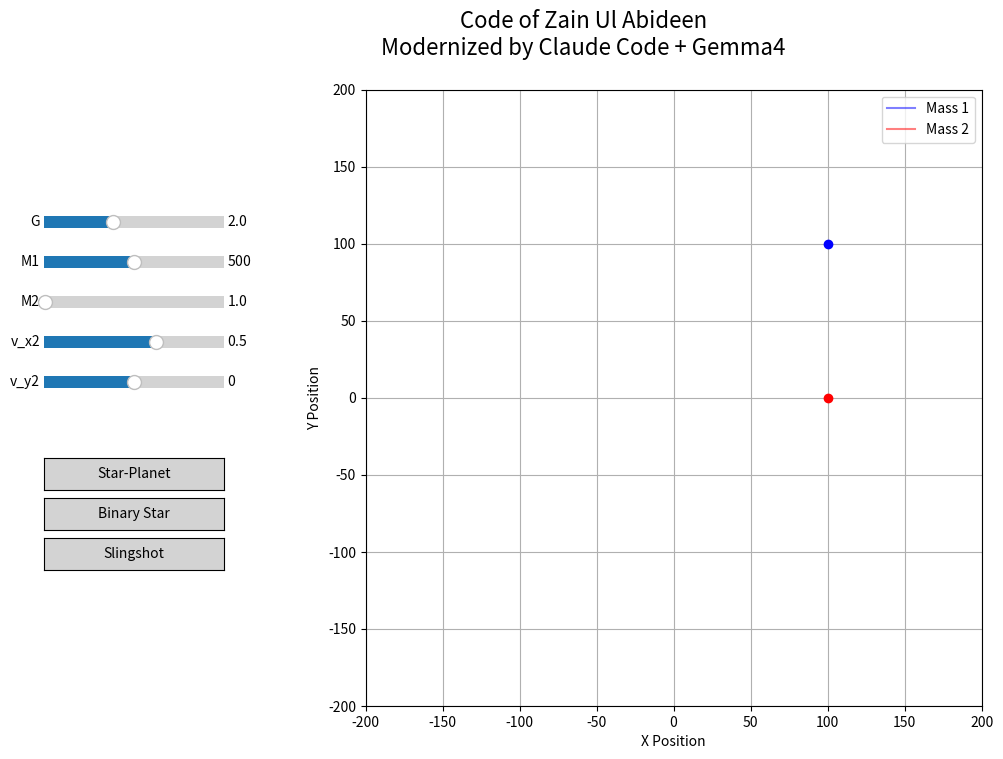

The matplotlib source for this figure:
import numpy as np
import matplotlib.pyplot as plt
from scipy.integrate import solve_ivp
from matplotlib.widgets import Slider, Button
from matplotlib.animation import FuncAnimation


class GravitationSim:
    def __init__(self):
        # Physics constants and simulation limits
        self.g = 2.0
        self.m1 = 500.0
        self.m2 = 1.0
        self.stepsize = 0.1
        self.upperlimit = 1000.0

        # Initial conditions: [x1, y1, x2, y2, vx1, vy1, vx2, vy2]
        self.xo = np.array([100.0, 100.0, 100.0, 0.0, 0.0, 0.0, 0.5, 0.0])
        self._updating_presets = False

        self._setup_ui()
        self.solve()

        self.ani = FuncAnimation(
            self.fig, self.animate, frames=len(self.t_eval),
            interval=20, blit=True, repeat=True
        )

    def _setup_ui(self):
        self.fig, self.ax = plt.subplots(figsize=(12, 8))
        plt.subplots_adjust(left=0.25)

        self.ax.set_aspect("equal")
        self.ax.grid(True)
        self.ax.set_xlabel("X Position")
        self.ax.set_ylabel("Y Position")
        self.ax.set_autoscale_on(False)
        self.fig.suptitle("Code of Zain Ul Abideen\nModernized by Claude Code + Gemma4", fontsize=16)

        # Animation elements
        self.trail1, = self.ax.plot([], [], "-", color="blue", alpha=0.5, label="Mass 1")
        self.trail2, = self.ax.plot([], [], "-", color="red", alpha=0.5, label="Mass 2")
        self.head1, = self.ax.plot([], [], "bo", markersize=6)
        self.head2, = self.ax.plot([], [], "ro", markersize=6)
        self.ax.legend(loc="upper right")

        # Sliders configuration
        slider_configs = [
            ("G", 0.1, 5.0, self.g, [0.05, 0.70]),
            ("M1", 1.0, 1000.0, self.m1, [0.05, 0.65]),
            ("M2", 0.1, 100.0, self.m2, [0.05, 0.60]),
            ("v_x2", -2.0, 2.0, self.xo[6], [0.05, 0.55]),
            ("v_y2", -2.0, 2.0, self.xo[7], [0.05, 0.50]),
        ]

        self.sliders = {}
        for name, start, end, val, pos in slider_configs:
            ax = plt.axes([pos[0], pos[1], 0.15, 0.03])
            slider = Slider(ax, name, start, end, valinit=val)
            slider.on_changed(self.update_params)
            self.sliders[name] = slider

        # Buttons configuration
        btn_configs = [
            ("Star-Planet", self.set_massive_preset, [0.05, 0.38]),
            ("Binary Star", self.set_binary_preset, [0.05, 0.33]),
            ("Slingshot", self.set_slingshot_preset, [0.05, 0.28]),
        ]

        self.buttons = []
        for label, func, pos in btn_configs:
            ax = plt.axes([pos[0], pos[1], 0.15, 0.04])
            btn = Button(ax, label, color="lightgrey")
            btn.on_clicked(func)
            self.buttons.append(btn)

    def grav_derivatives(self, t, y):
        x1, y1, x2, y2, vx1, vy1, vx2, vy2 = y
        dx, dy = x2 - x1, y2 - y1
        dist_cubed = (dx**2 + dy**2)**1.5

        ax1, ay1 = self.g * self.m2 * dx / dist_cubed, self.g * self.m2 * dy / dist_cubed
        ax2, ay2 = -self.g * self.m1 * dx / dist_cubed, -self.g * self.m1 * dy / dist_cubed

        return [vx1, vy1, vx2, vy2, ax1, ay1, ax2, ay2]

    def solve(self):
        t_span = (0, self.upperlimit)
        self.t_eval = np.arange(0, self.upperlimit, self.stepsize)
        sol = solve_ivp(self.grav_derivatives, t_span, self.xo, t_eval=self.t_eval, method="RK45", rtol=1e-6, atol=1e-9)
        self.sol_y = sol.y
        self.ax.set_xlim(-200, 200)
        self.ax.set_ylim(-200, 200)

    def update_params(self, val):
        self.g = self.sliders["G"].val
        self.m1 = self.sliders["M1"].val
        self.m2 = self.sliders["M2"].val

        if not self._updating_presets:
            self.xo[6] = self.sliders["v_x2"].val
            self.xo[7] = self.sliders["v_y2"].val

        self._refresh_simulation()

    def _refresh_simulation(self):
        self.solve()
        self.animate(0)
        self.fig.canvas.draw_idle()

    def _apply_preset(self, g, m1, m2, xo):
        self._updating_presets = True
        self.sliders["G"].set_val(g)
        self.sliders["M1"].set_val(m1)
        self.sliders["M2"].set_val(m2)
        self.xo = np.array(xo)
        self.sliders["v_x2"].set_val(self.xo[6])
        self.sliders["v_y2"].set_val(self.xo[7])
        self._refresh_simulation()
        self._updating_presets = False

    def set_massive_preset(self, event):
        self._apply_preset(2.0, 500.0, 1.0, [0.0, 0.0, 100.0, 0.0, 0.0, 0.0, 0.0, 2.0])

    def set_binary_preset(self, event):
        self._apply_preset(2.0, 100.0, 100.0, [-50.0, 0.0, 50.0, 0.0, 0.0, -0.5, 0.0, 0.5])

    def set_slingshot_preset(self, event):
        self._apply_preset(2.0, 1000.0, 1.0, [0.0, 0.0, -150.0, 50.0, 0.0, 0.0, 1.5, 0.0])

    def animate(self, i):
        num_frames = self.sol_y.shape[1]
        i = i % num_frames
        self.trail1.set_data(self.sol_y[0, :i], self.sol_y[1, :i])
        self.trail2.set_data(self.sol_y[2, :i], self.sol_y[3, :i])
        self.head1.set_data([self.sol_y[0, i]], [self.sol_y[1, i]])
        self.head2.set_data([self.sol_y[2, i]], [self.sol_y[3, i]])
        return self.trail1, self.trail2, self.head1, self.head2

    def show(self):
        plt.show()


if __name__ == "__main__":
    GravitationSim().show()
